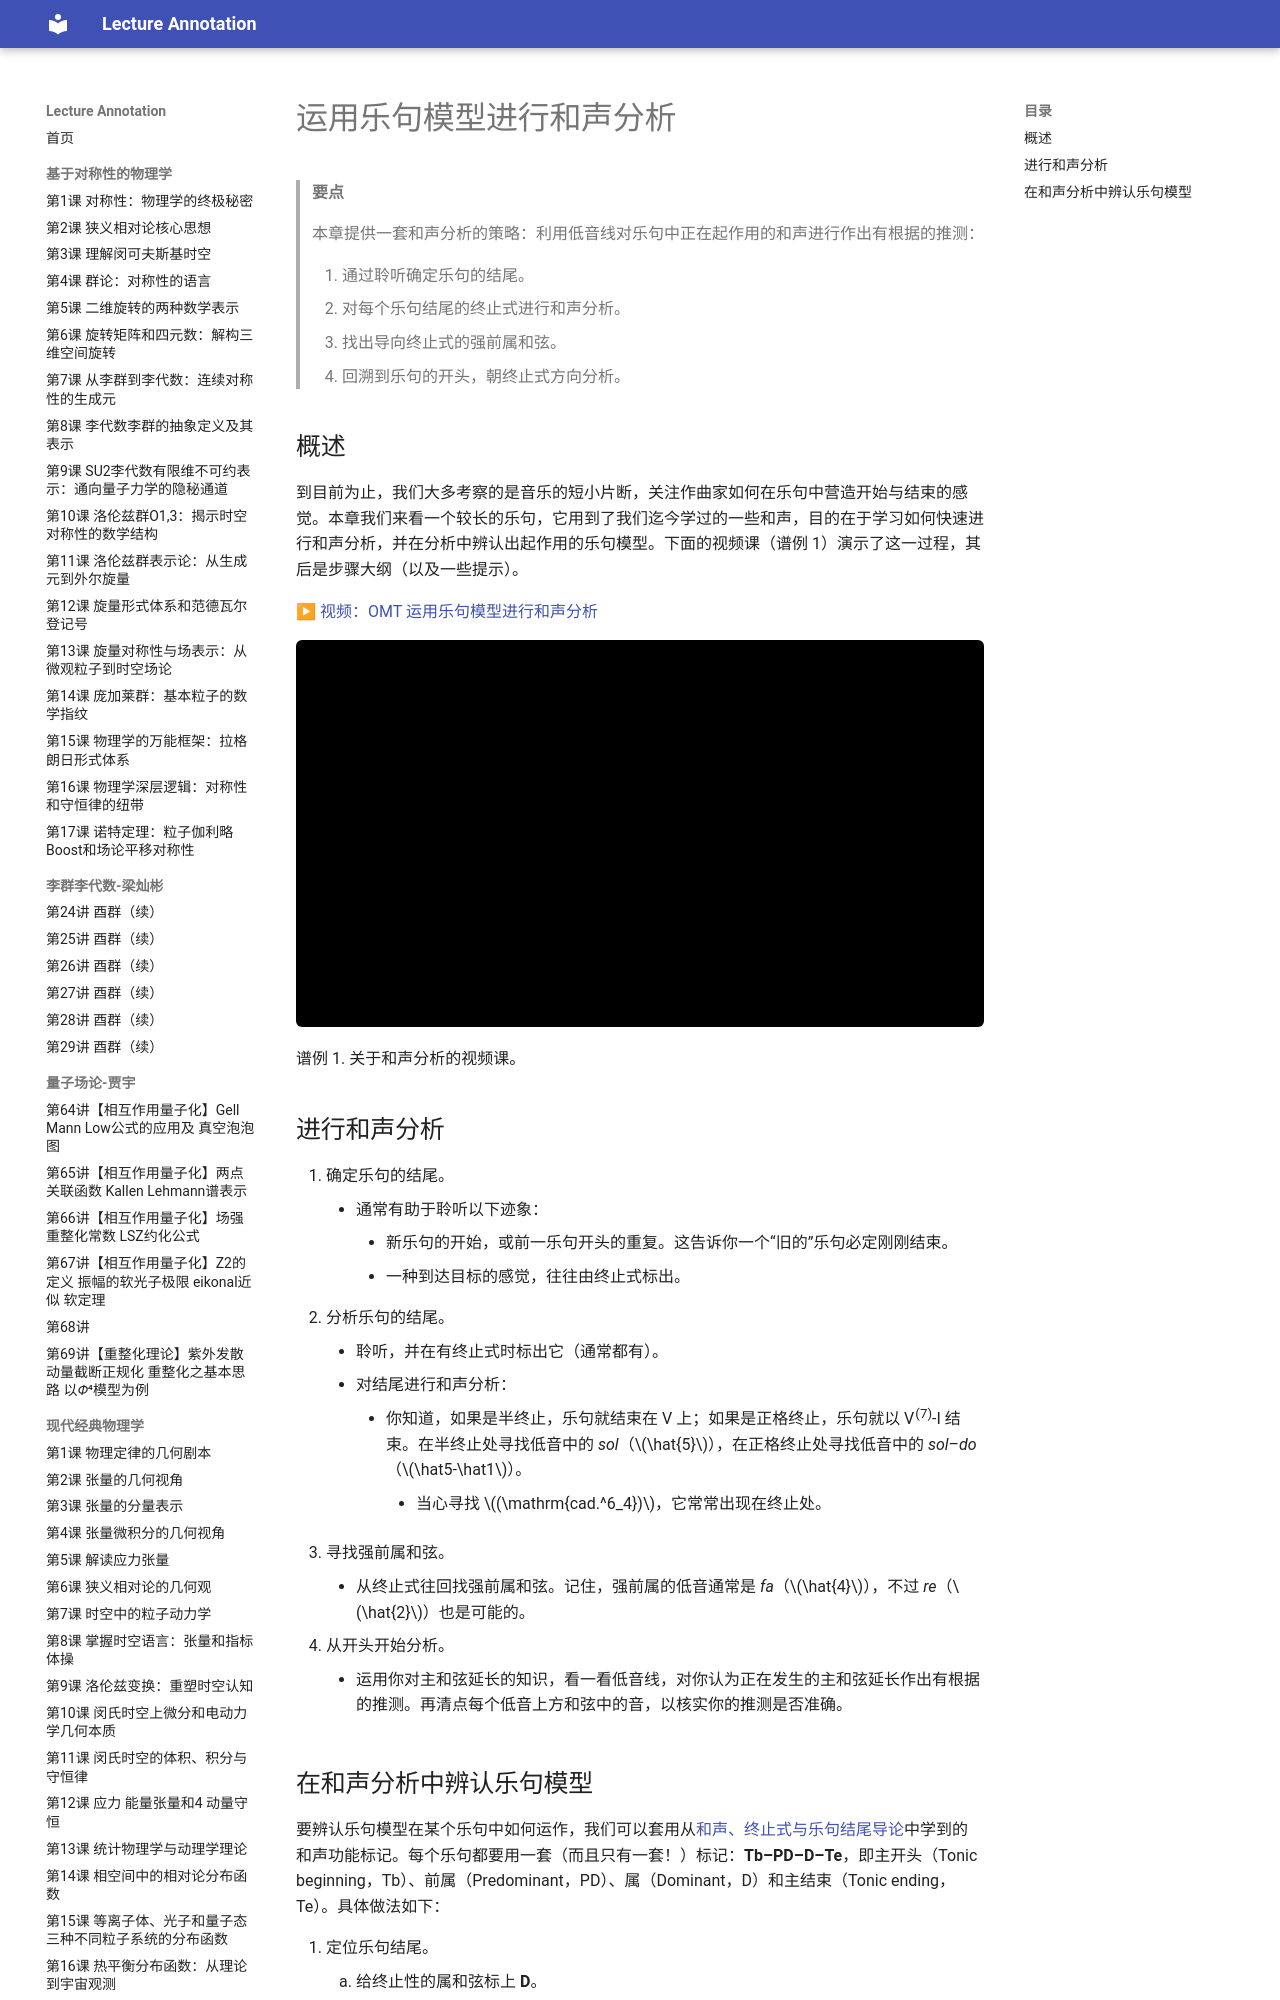

repository: k-l-lambda/lecture-annotation · page: ebooks/omt-v2/03-diatonic-harmony/07-performing-harmonic-analysis-using-the-phrase-model/index.html · generator: mkdocs

---
title: "运用乐句模型进行和声分析"
slug: "performing-harmonic-analysis-using-the-phrase-model"
source: "https://viva.pressbooks.pub/openmusictheory/chapter/performing-harmonic-analysis-using-the-phrase-model/"
authors: ["John Peterson"]
license: "CC BY-SA 4.0"
modified: "2025-07-15"
---

# 运用乐句模型进行和声分析

> **要点**
>
> 本章提供一套和声分析的策略：利用低音线对乐句中正在起作用的和声进行作出有根据的推测：
>
> 1. 通过聆听确定乐句的结尾。
> 2. 对每个乐句结尾的终止式进行和声分析。
> 3. 找出导向终止式的强前属和弦。
> 4. 回溯到乐句的开头，朝终止式方向分析。

## 概述

到目前为止，我们大多考察的是音乐的短小片断，关注作曲家如何在乐句中营造开始与结束的感觉。本章我们来看一个较长的乐句，它用到了我们迄今学过的一些和声，目的在于学习如何快速进行和声分析，并在分析中辨认出起作用的乐句模型。下面的视频课（谱例 1）演示了这一过程，其后是步骤大纲（以及一些提示）。

▶ [视频：OMT 运用乐句模型进行和声分析](https://www.youtube.com/watch?v=M-hrHk8Nebc)

<!-- video-begin: https://www.youtube.com/watch?v=M-hrHk8Nebc -->
<div class="omt-video"><iframe src="https://www.youtube-nocookie.com/embed/M-hrHk8Nebc" title="video" loading="lazy" allow="accelerometer; autoplay; clipboard-write; encrypted-media; gyroscope; picture-in-picture; fullscreen" allowfullscreen></iframe></div>
<!-- video-end -->

谱例 1. 关于和声分析的视频课。

## 进行和声分析

1. 确定乐句的结尾。
	- 通常有助于聆听以下迹象：
		- 新乐句的开始，或前一乐句开头的重复。这告诉你一个“旧的”乐句必定刚刚结束。
		- 一种到达目标的感觉，往往由终止式标出。
2. 分析乐句的结尾。
	- 聆听，并在有终止式时标出它（通常都有）。
	- 对结尾进行和声分析：
		- 你知道，如果是半终止，乐句就结束在 V 上；如果是正格终止，乐句就以 V<sup>(7)</sup>-I 结束。在半终止处寻找低音中的 *sol*（$\hat{5}$），在正格终止处寻找低音中的 *sol*–*do*（$\hat5-\hat1$）。
			- 当心寻找 $(\mathrm{cad.^6_4})$，它常常出现在终止处。
3. 寻找强前属和弦。
	- 从终止式往回找强前属和弦。记住，强前属的低音通常是 *fa*（$\hat{4}$），不过 *re*（$\hat{2}$）也是可能的。
4. 从开头开始分析。
	- 运用你对主和弦延长的知识，看一看低音线，对你认为正在发生的主和弦延长作出有根据的推测。再清点每个低音上方和弦中的音，以核实你的推测是否准确。
